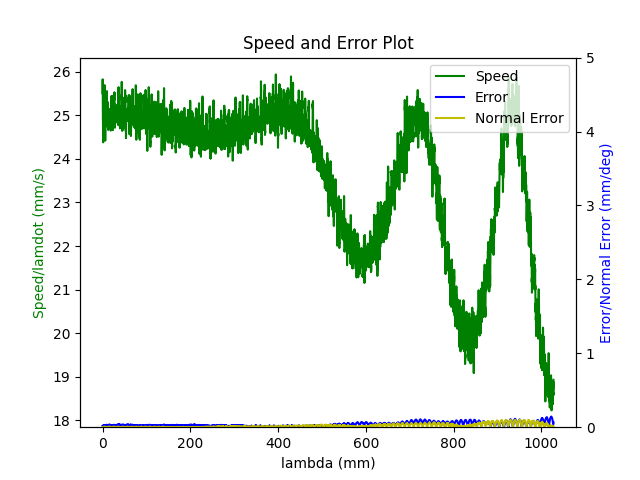

Source data for this figure (header and first rows):
1.680275683470999956e+09, 0.000000000000000000e+00, 2.847155608778349500e-01, 3.691982233206205222e-01, 8.403760348352697085e-03, -6.029606420157330726e-01, -1.930377785937028356e+00, 5.024645836858995240e-01
1.680275683476999998e+09, 0.000000000000000000e+00, 2.847155608778349500e-01, 3.691982233206205222e-01, 8.403760348352697085e-03, -6.029606420157330726e-01, -1.930377785937028356e+00, 5.024645836858995240e-01
1.680275683480999947e+09, 0.000000000000000000e+00, 2.847155608778349500e-01, 3.691982233206205222e-01, 8.403760348352697085e-03, -6.029606420157330726e-01, -1.930377785937028356e+00, 5.024645836858995240e-01
1.680275683493000031e+09, 0.000000000000000000e+00, 2.847155608778349500e-01, 3.691982233206205222e-01, 8.403760348352697085e-03, -6.029606420157330726e-01, -1.930377785937028356e+00, 5.024645836858995240e-01
1.680275683496999979e+09, 0.000000000000000000e+00, 2.847155608778349500e-01, 3.691982233206205222e-01, 8.403760348352697085e-03, -6.029606420157330726e-01, -1.930377785937028356e+00, 5.024645836858995240e-01
1.680275683500999928e+09, 0.000000000000000000e+00, 2.847155608778349500e-01, 3.691982233206205222e-01, 8.403760348352697085e-03, -6.029606420157330726e-01, -1.930377785937028356e+00, 5.024645836858995240e-01
1.680275683505000114e+09, 0.000000000000000000e+00, 2.847155608778349500e-01, 3.691982233206205222e-01, 8.403760348352697085e-03, -6.029606420157330726e-01, -1.930377785937028356e+00, 5.024645836858995240e-01
1.680275683509000063e+09, 0.000000000000000000e+00, 2.847155608778349500e-01, 3.691982233206205222e-01, 8.403760348352697085e-03, -6.029606420157330726e-01, -1.930377785937028356e+00, 5.024645836858995240e-01
1.680275683513999939e+09, 0.000000000000000000e+00, 2.847155608778349500e-01, 3.691982233206205222e-01, 8.403760348352697085e-03, -6.029606420157330726e-01, -1.930377785937028356e+00, 5.024645836858995240e-01
1.680275683526000023e+09, 0.000000000000000000e+00, 2.847155608778349500e-01, 3.691982233206205222e-01, 8.403760348352697085e-03, -6.029606420157330726e-01, -1.930377785937028356e+00, 5.024645836858995240e-01
1.680275683561000109e+09, 1.000000000000000000e+00, 2.823995089604384723e-01, 3.683552292919072269e-01, 7.997098632638017721e-03, -6.020234002074120738e-01, -1.929861168478438138e+00, 5.065329461722983817e-01
1.680275683569000006e+09, 1.000000000000000000e+00, 2.810329161561269662e-01, 3.678613011135928312e-01, 7.756243195862801143e-03, -6.014771121515378738e-01, -1.929541773225322832e+00, 5.089519725155624563e-01
1.680275683572999954e+09, 1.000000000000000000e+00, 2.810329161561269662e-01, 3.678613011135928312e-01, 7.756243195862801143e-03, -6.014771121515378738e-01, -1.929541773225322832e+00, 5.089519725155624563e-01
1.680275683576999903e+09, 1.000000000000000000e+00, 2.796541060470514317e-01, 3.673586462890184867e-01, 7.515387759087582831e-03, -6.009308240956635627e-01, -1.929220632642955957e+00, 5.113692535295746300e-01
1.680275683581000090e+09, 1.000000000000000000e+00, 2.796541060470514317e-01, 3.673586462890184867e-01, 7.515387759087582831e-03, -6.009308240956635627e-01, -1.929220632642955957e+00, 5.113692535295746300e-01
1.680275683585999966e+09, 1.000000000000000000e+00, 2.782752959379758972e-01, 3.668647181107040911e-01, 7.274532322312365386e-03, -6.003670827472694649e-01, -1.928918690682361214e+00, 5.137865345435866926e-01
1.680275683589999914e+09, 1.000000000000000000e+00, 2.782752959379758972e-01, 3.668647181107040911e-01, 7.274532322312365386e-03, -6.003670827472694649e-01, -1.928918690682361214e+00, 5.137865345435866926e-01
1.680275683594000101e+09, 1.000000000000000000e+00, 2.769087031336643356e-01, 3.663620632861296911e-01, 7.033676885537148808e-03, -5.998207946913951538e-01, -1.928597550099994118e+00, 5.162055608868508783e-01
1.680275683599999905e+09, 1.000000000000000000e+00, 2.755298930245888012e-01, 3.658681351078153510e-01, 6.792821448761930496e-03, -5.992587986722530680e-01, -1.928295608139398931e+00, 5.186228419008630519e-01
1.680275683604000092e+09, 1.000000000000000000e+00, 2.755298930245888012e-01, 3.658681351078153510e-01, 6.792821448761930496e-03, -5.992587986722530680e-01, -1.928295608139398931e+00, 5.186228419008630519e-01
1.680275683608000040e+09, 1.000000000000000000e+00, 2.741510829155133222e-01, 3.653637349539889945e-01, 6.551966011986713051e-03, -5.987125106163787569e-01, -1.927974467557032057e+00, 5.210401229148752256e-01
1.680275683611999989e+09, 1.000000000000000000e+00, 2.741510829155133222e-01, 3.653637349539889945e-01, 6.551966011986713051e-03, -5.987125106163787569e-01, -1.927974467557032057e+00, 5.210401229148752256e-01
1.680275683615999937e+09, 1.000000000000000000e+00, 2.727844901112017606e-01, 3.648610801294145944e-01, 6.311110575211495606e-03, -5.981487692679846591e-01, -1.927672525596437314e+00, 5.234591492581393002e-01
1.680275683619999886e+09, 1.000000000000000000e+00, 2.727844901112017606e-01, 3.648610801294145944e-01, 6.311110575211495606e-03, -5.981487692679846591e-01, -1.927672525596437314e+00, 5.234591492581393002e-01
1.680275683624000072e+09, 1.000000000000000000e+00, 2.714056800021262261e-01, 3.643671519511001988e-01, 6.068509809184284391e-03, -5.976024812121103480e-01, -1.927351385014070217e+00, 5.258764302721514738e-01
1.680275683628000021e+09, 1.000000000000000000e+00, 2.714056800021262261e-01, 3.643671519511001988e-01, 6.068509809184284391e-03, -5.976024812121103480e-01, -1.927351385014070217e+00, 5.258764302721514738e-01
1.680275683631999969e+09, 1.000000000000000000e+00, 2.700251245637986797e-01, 3.638644971265257988e-01, 5.827654372409066079e-03, -5.970404851929682621e-01, -1.927049443053475253e+00, 5.282954566154156595e-01
1.680275683635999918e+09, 1.000000000000000000e+00, 2.700251245637986797e-01, 3.638644971265257988e-01, 5.827654372409066079e-03, -5.970404851929682621e-01, -1.927049443053475253e+00, 5.282954566154156595e-01
1.680275683641000032e+09, 1.000000000000000000e+00, 2.686463144547232007e-01, 3.633688236189594467e-01, 5.586798935633848634e-03, -5.964941971370940621e-01, -1.926728302471108156e+00, 5.307127376294277221e-01
1.680275683644999981e+09, 1.000000000000000000e+00, 2.686463144547232007e-01, 3.633688236189594467e-01, 5.586798935633848634e-03, -5.964941971370940621e-01, -1.926728302471108156e+00, 5.307127376294277221e-01
1.680275683648999929e+09, 1.000000000000000000e+00, 2.672797216504116391e-01, 3.628661687943851022e-01, 5.345943498858632056e-03, -5.959304557886998532e-01, -1.926426360510512970e+00, 5.331300186434398958e-01
1.680275683653000116e+09, 1.000000000000000000e+00, 2.672797216504116391e-01, 3.628661687943851022e-01, 5.345943498858632056e-03, -5.959304557886998532e-01, -1.926426360510512970e+00, 5.331300186434398958e-01
1.680275683657000065e+09, 1.000000000000000000e+00, 2.659009115413361046e-01, 3.623722406160706511e-01, 5.105088062083413744e-03, -5.953841677328256532e-01, -1.926105219928146095e+00, 5.355490449867040814e-01
1.680275683661000013e+09, 1.000000000000000000e+00, 2.659009115413361046e-01, 3.623722406160706511e-01, 5.105088062083413744e-03, -5.953841677328256532e-01, -1.926105219928146095e+00, 5.355490449867040814e-01
1.680275683664999962e+09, 1.000000000000000000e+00, 2.645221014322605702e-01, 3.618695857914963065e-01, 4.864232625308196299e-03, -5.948221717136835673e-01, -1.925803277967551352e+00, 5.379663260007161441e-01
1.680275683668999910e+09, 1.000000000000000000e+00, 2.645221014322605702e-01, 3.618695857914963065e-01, 4.864232625308196299e-03, -5.948221717136835673e-01, -1.925803277967551352e+00, 5.379663260007161441e-01
1.680275683673000097e+09, 1.000000000000000000e+00, 2.631555086279490085e-01, 3.613651856376699500e-01, 4.623377188532979722e-03, -5.942758836578092563e-01, -1.925482137385184256e+00, 5.403836070147283177e-01
1.680275683677000046e+09, 1.000000000000000000e+00, 2.631555086279490085e-01, 3.613651856376699500e-01, 4.623377188532979722e-03, -5.942758836578092563e-01, -1.925482137385184256e+00, 5.403836070147283177e-01
1.680275683680999994e+09, 1.000000000000000000e+00, 2.617766985188734741e-01, 3.608712574593555544e-01, 4.392993727269727498e-03, -5.937121423094151584e-01, -1.925178450095337057e+00, 5.428026333579925033e-01
1.680275683684999943e+09, 1.000000000000000000e+00, 2.617766985188734741e-01, 3.608712574593555544e-01, 4.392993727269727498e-03, -5.937121423094151584e-01, -1.925178450095337057e+00, 5.428026333579925033e-01
1.680275683688999891e+09, 1.000000000000000000e+00, 2.603978884097979951e-01, 3.603686026347812099e-01, 4.152138290494510053e-03, -5.931675995827927483e-01, -1.924859054842222195e+00, 5.452199143720046770e-01
1.680275683693000078e+09, 1.000000000000000000e+00, 2.603978884097979951e-01, 3.603686026347812099e-01, 4.152138290494510053e-03, -5.931675995827927483e-01, -1.924859054842222195e+00, 5.452199143720046770e-01
1.680275683697000027e+09, 1.000000000000000000e+00, 2.590312956054864335e-01, 3.598746744564667588e-01, 3.911282853719292608e-03, -5.926213115269186593e-01, -1.924537914259855320e+00, 5.476371953860168507e-01
1.680275683700999975e+09, 1.000000000000000000e+00, 2.590312956054864335e-01, 3.598746744564667588e-01, 3.911282853719292608e-03, -5.926213115269186593e-01, -1.924537914259855320e+00, 5.476371953860168507e-01
1.680275683704999924e+09, 1.000000000000000000e+00, 2.576524854964108990e-01, 3.593720196318924143e-01, 3.670427416944074730e-03, -5.920575701785244505e-01, -1.924235972299260355e+00, 5.500562217292809253e-01
1.680275683709000111e+09, 1.000000000000000000e+00, 2.576524854964108990e-01, 3.593720196318924143e-01, 3.670427416944074730e-03, -5.920575701785244505e-01, -1.924235972299260355e+00, 5.500562217292809253e-01
1.680275683713000059e+09, 1.000000000000000000e+00, 2.562719300580833526e-01, 3.588780914535780187e-01, 3.427826650916863081e-03, -5.915112821226502504e-01, -1.923914831716893481e+00, 5.524735027432929879e-01
1.680275683717000008e+09, 1.000000000000000000e+00, 2.562719300580833526e-01, 3.588780914535780187e-01, 3.427826650916863081e-03, -5.915112821226502504e-01, -1.923914831716893481e+00, 5.524735027432929879e-01
1.680275683720999956e+09, 1.000000000000000000e+00, 2.548931199490078736e-01, 3.583736912997516622e-01, 3.186971214141646070e-03, -5.909492861035080535e-01, -1.923612889756298294e+00, 5.548925290865571736e-01
1.680275683724999905e+09, 1.000000000000000000e+00, 2.548931199490078736e-01, 3.583736912997516622e-01, 3.186971214141646070e-03, -5.909492861035080535e-01, -1.923612889756298294e+00, 5.548925290865571736e-01
1.680275683729000092e+09, 1.000000000000000000e+00, 2.535265271446963120e-01, 3.578797631214372665e-01, 2.946115777366428191e-03, -5.904029980476337425e-01, -1.923291749173931420e+00, 5.573098101005693472e-01
1.680275683733000040e+09, 1.000000000000000000e+00, 2.535265271446963120e-01, 3.578797631214372665e-01, 2.946115777366428191e-03, -5.904029980476337425e-01, -1.923291749173931420e+00, 5.573098101005693472e-01
1.680275683736999989e+09, 1.000000000000000000e+00, 2.521477170356207775e-01, 3.573771082968628665e-01, 2.705260340591210746e-03, -5.898392566992396446e-01, -1.922989807213336233e+00, 5.597270911145815209e-01
1.680275683740999937e+09, 1.000000000000000000e+00, 2.521477170356207775e-01, 3.573771082968628665e-01, 2.705260340591210746e-03, -5.898392566992396446e-01, -1.922989807213336233e+00, 5.597270911145815209e-01
1.680275683744999886e+09, 1.000000000000000000e+00, 2.507689069265452986e-01, 3.568744534722885220e-01, 2.464404903815993302e-03, -5.892929686433654446e-01, -1.922668666630969359e+00, 5.621461174578455955e-01
1.680275683749000072e+09, 1.000000000000000000e+00, 2.507689069265452986e-01, 3.568744534722885220e-01, 2.464404903815993302e-03, -5.892929686433654446e-01, -1.922668666630969359e+00, 5.621461174578455955e-01
1.680275683753000021e+09, 1.000000000000000000e+00, 2.494023141222337092e-01, 3.563805252939741264e-01, 2.223549467040776290e-03, -5.887309726242232477e-01, -1.922366724670374394e+00, 5.645633984718577691e-01
1.680275683756999969e+09, 1.000000000000000000e+00, 2.494023141222337092e-01, 3.563805252939741264e-01, 2.223549467040776290e-03, -5.887309726242232477e-01, -1.922366724670374394e+00, 5.645633984718577691e-01
1.680275683763999939e+09, 1.000000000000000000e+00, 2.480235040131581747e-01, 3.558761251401477699e-01, 1.982694030265558412e-03, -5.881846845683490477e-01, -1.922045584088007519e+00, 5.669806794858698318e-01
1.680275683769000053e+09, 1.000000000000000000e+00, 2.466446939040826680e-01, 3.553821969618333743e-01, 1.741838593490340967e-03, -5.876209432199548388e-01, -1.921743642127412333e+00, 5.693997058291341284e-01
1.680275683773000002e+09, 1.000000000000000000e+00, 2.466446939040826680e-01, 3.553821969618333743e-01, 1.741838593490340967e-03, -5.876209432199548388e-01, -1.921743642127412333e+00, 5.693997058291341284e-01
... 13,295 more rows
